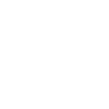
t = 0.00 s
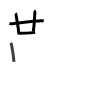
t = 4.75 s
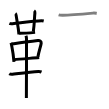
t = 9.50 s
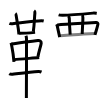
t = 14.50 s
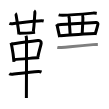
t = 15.50 s
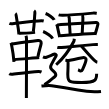
t = 24.00 s

The animated SVG that drew these frames (rendered in a browser with its animation timeline set to each time). Animation: 24 SMIL elements (animate=24); one cycle of 24.00 s.

<svg width="109px" height="109px" viewBox="0 0 px 109px" xmlns="http://www.w3.org/2000/svg" xmlns:xlink="http://www.w3.org/1999/xlink" xml:space="preserve" version="1.1"  baseProfile="full">
<path d="M9.4,23.38c0.62,0.27,1.77,0.31,2.4,0.27c3.27-0.24,22.84-2.71,29.72-2.83c1.04-0.02,1.67,0.13,2.19,0.26" style="fill:none;stroke:black;stroke-width:3;opacity:0">
  <animate attributeType="CSS" attributeName="opacity" from="0" to="1" begin="0s" dur="1s" repeatCount="0" fill="freeze" />
</path>
<path d="M15.35,13.46c0.47,0.33,0.75,1.48,0.84,2.14c0.81,5.9,2.23,11.44,2.73,18.9" style="fill:none;stroke:black;stroke-width:3;opacity:0">
  <animate attributeType="CSS" attributeName="opacity" from="0" to="1" begin="1s" dur="1s" repeatCount="0" fill="freeze" />
</path>
<path d="M34.06,10.75c0.46,0.33,0.9,1.47,0.84,2.14c-0.65,6.86-0.33,9.42-1.57,18.63" style="fill:none;stroke:black;stroke-width:3;opacity:0">
  <animate attributeType="CSS" attributeName="opacity" from="0" to="1" begin="2s" dur="1s" repeatCount="0" fill="freeze" />
</path>
<path d="M19.33,33.25c1.77,0,14.18-0.73,15.77-0.87" style="fill:none;stroke:black;stroke-width:3;opacity:0">
  <animate attributeType="CSS" attributeName="opacity" from="0" to="1" begin="3s" dur="1s" repeatCount="0" fill="freeze" />
</path>
<path d="M10.76,42.86c0.29,0.52,0.58,0.95,0.7,1.6c0.99,5.13,1.83,8.28,2.5,17.5" style="fill:none;stroke:black;stroke-width:3;opacity:0">
  <animate attributeType="CSS" attributeName="opacity" from="0" to="1" begin="4s" dur="1s" repeatCount="0" fill="freeze" />
</path>
<path d="M11.98,44.08c8.4-1.88,22.39-2.99,26.02-3.56c1.76-0.27,3.43,1.1,3.2,2.64c-0.47,3.17-2.25,8.02-3.28,13.54" style="fill:none;stroke:black;stroke-width:3;opacity:0">
  <animate attributeType="CSS" attributeName="opacity" from="0" to="1" begin="5s" dur="1s" repeatCount="0" fill="freeze" />
</path>
<path d="M13.75,59.67c6.75-0.42,18.5-1.62,25.48-2.17" style="fill:none;stroke:black;stroke-width:3;opacity:0">
  <animate attributeType="CSS" attributeName="opacity" from="0" to="1" begin="6s" dur="1s" repeatCount="0" fill="freeze" />
</path>
<path d="M9.25,73.7c0.86,0.54,2.43,0.64,3.29,0.54C19,73.5,31.25,72,38.49,71.51c1.43-0.1,2.29,0.26,3.01,0.53" style="fill:none;stroke:black;stroke-width:3;opacity:0">
  <animate attributeType="CSS" attributeName="opacity" from="0" to="1" begin="7s" dur="1s" repeatCount="0" fill="freeze" />
</path>
<path d="M25.96,35.75c0.36,1,0.54,2.23,0.54,3.25c0,8.5,0,52.75-0.12,59" style="fill:none;stroke:black;stroke-width:3;opacity:0">
  <animate attributeType="CSS" attributeName="opacity" from="0" to="1" begin="8s" dur="1s" repeatCount="0" fill="freeze" />
</path>
<path d="M58.61,14.91c1.06,0.31,3,0.3,4.06,0.31c7.32,0.03,23.57-1.47,30.33-2.1c1.75-0.17,2.82,0.14,3.71,0.3" style="fill:none;stroke:black;stroke-width:3;opacity:0">
  <animate attributeType="CSS" attributeName="opacity" from="0" to="1" begin="9s" dur="1s" repeatCount="0" fill="freeze" />
</path>
<path d="M56.5,24.18c0.28,0.47,0.57,0.86,0.69,1.44c0.97,4.64,1.59,7.41,2.51,11.43" style="fill:none;stroke:black;stroke-width:3;opacity:0">
  <animate attributeType="CSS" attributeName="opacity" from="0" to="1" begin="10s" dur="1s" repeatCount="0" fill="freeze" />
</path>
<path d="M57.62,24.92c8.13-0.67,34.9-2.1,38.42-2.41c1.29-0.11,2.02,1.11,1.88,1.78c-0.97,4.45-1.43,5.1-2.96,10.53" style="fill:none;stroke:black;stroke-width:3;opacity:0">
  <animate attributeType="CSS" attributeName="opacity" from="0" to="1" begin="11s" dur="1s" repeatCount="0" fill="freeze" />
</path>
<path d="M67.93,15.86c0.74,0.34,1.31,1.52,1.34,2.22c0.18,5.62,0.41,10.09,0.91,16.6" style="fill:none;stroke:black;stroke-width:3;opacity:0">
  <animate attributeType="CSS" attributeName="opacity" from="0" to="1" begin="12s" dur="1s" repeatCount="0" fill="freeze" />
</path>
<path d="M81.84,14.58c0.74,0.34,1.05,1.56,1.05,3.13c-0.03,6.26-0.67,12.65-0.67,16.41" style="fill:none;stroke:black;stroke-width:3;opacity:0">
  <animate attributeType="CSS" attributeName="opacity" from="0" to="1" begin="13s" dur="1s" repeatCount="0" fill="freeze" />
</path>
<path d="M60.07,35.73c5.7-0.8,27.83-1.89,35.05-2.31" style="fill:none;stroke:black;stroke-width:3;opacity:0">
  <animate attributeType="CSS" attributeName="opacity" from="0" to="1" begin="14s" dur="1s" repeatCount="0" fill="freeze" />
</path>
<path d="M57.29,47.39c1.51,0.36,3.2,0.19,4.18,0.1C75.95,46.13,80,45.7,92.98,44.62c1.24-0.1,3.48-0.07,4.87-0.07" style="fill:none;stroke:black;stroke-width:3;opacity:0">
  <animate attributeType="CSS" attributeName="opacity" from="0" to="1" begin="15s" dur="1s" repeatCount="0" fill="freeze" />
</path>
<path d="M74.28,38.78c-0.17,1.39-0.05,1.77-0.38,2.44C69.5,50,64,57.5,56.17,64.75" style="fill:none;stroke:black;stroke-width:3;opacity:0">
  <animate attributeType="CSS" attributeName="opacity" from="0" to="1" begin="16s" dur="1s" repeatCount="0" fill="freeze" />
</path>
<path d="M81.26,45.93c3.25,3.6,10.83,12.78,14.07,15.2c1.1,0.82,1.49,0.94,1.99,1.02" style="fill:none;stroke:black;stroke-width:3;opacity:0">
  <animate attributeType="CSS" attributeName="opacity" from="0" to="1" begin="17s" dur="1s" repeatCount="0" fill="freeze" />
</path>
<path d="M65.38,60.15c0.55,0.07,2.17,0.63,3.23,0.4c4.89-1.05,12.46-2.67,13.92-2.9c2.21-0.34,3.64,0.6,3.55,1.97c-0.15,2.32-1.34,5.14-3.58,9.94c-1.45,3.1-4,0.33-4.41,0.19" style="fill:none;stroke:black;stroke-width:3;opacity:0">
  <animate attributeType="CSS" attributeName="opacity" from="0" to="1" begin="18s" dur="1s" repeatCount="0" fill="freeze" />
</path>
<path d="M67.49,60.56c0.58,0.81,0.58,1.27,0.58,2.51c0,7.45-0.27,7.78-0.27,11.58c0,7.62,1.62,7.85,13.94,7.85c14.76,0,14.9-3.14,14.9-8.71" style="fill:none;stroke:black;stroke-width:3;opacity:0">
  <animate attributeType="CSS" attributeName="opacity" from="0" to="1" begin="19s" dur="1s" repeatCount="0" fill="freeze" />
</path>
<path d="M45.58,13.5c3.06,1.13,7.92,4.63,8.68,6.38" style="fill:none;stroke:black;stroke-width:3;opacity:0">
  <animate attributeType="CSS" attributeName="opacity" from="0" to="1" begin="20s" dur="1s" repeatCount="0" fill="freeze" />
</path>
<path d="M43.12,31.5c3.34,1.26,8.64,5.18,9.47,7.13" style="fill:none;stroke:black;stroke-width:3;opacity:0">
  <animate attributeType="CSS" attributeName="opacity" from="0" to="1" begin="21s" dur="1s" repeatCount="0" fill="freeze" />
</path>
<path d="M43,56.94c1.73,0.85,2.89,0.43,3.66,0.21c0.77-0.21,6.17-2.49,7.32-2.92c1.16-0.43,2.89,0.57,2.12,1.85c-0.77,1.28-4.08,7.19-4.66,8.26c-0.58,1.07-1.39,2.99-0.23,4.48c1.16,1.49,3.62,3.2,4.2,4.48c0.58,1.28,0.58,2.35-0.58,3.42c-1.16,1.07-9.44,7.54-10.59,7.97" style="fill:none;stroke:black;stroke-width:3;opacity:0">
  <animate attributeType="CSS" attributeName="opacity" from="0" to="1" begin="22s" dur="1s" repeatCount="0" fill="freeze" />
</path>
<path d="M41.46,86.07c2.28-0.24,6.85-0.85,10.27-0.37c3.42,0.49,22.88,3.76,26.25,4.39c9.13,1.71,16.17,2.19,23.02,1.34" style="fill:none;stroke:black;stroke-width:3;opacity:0">
  <animate attributeType="CSS" attributeName="opacity" from="0" to="1" begin="23s" dur="1s" repeatCount="0" fill="freeze" />
</path>
</svg>
